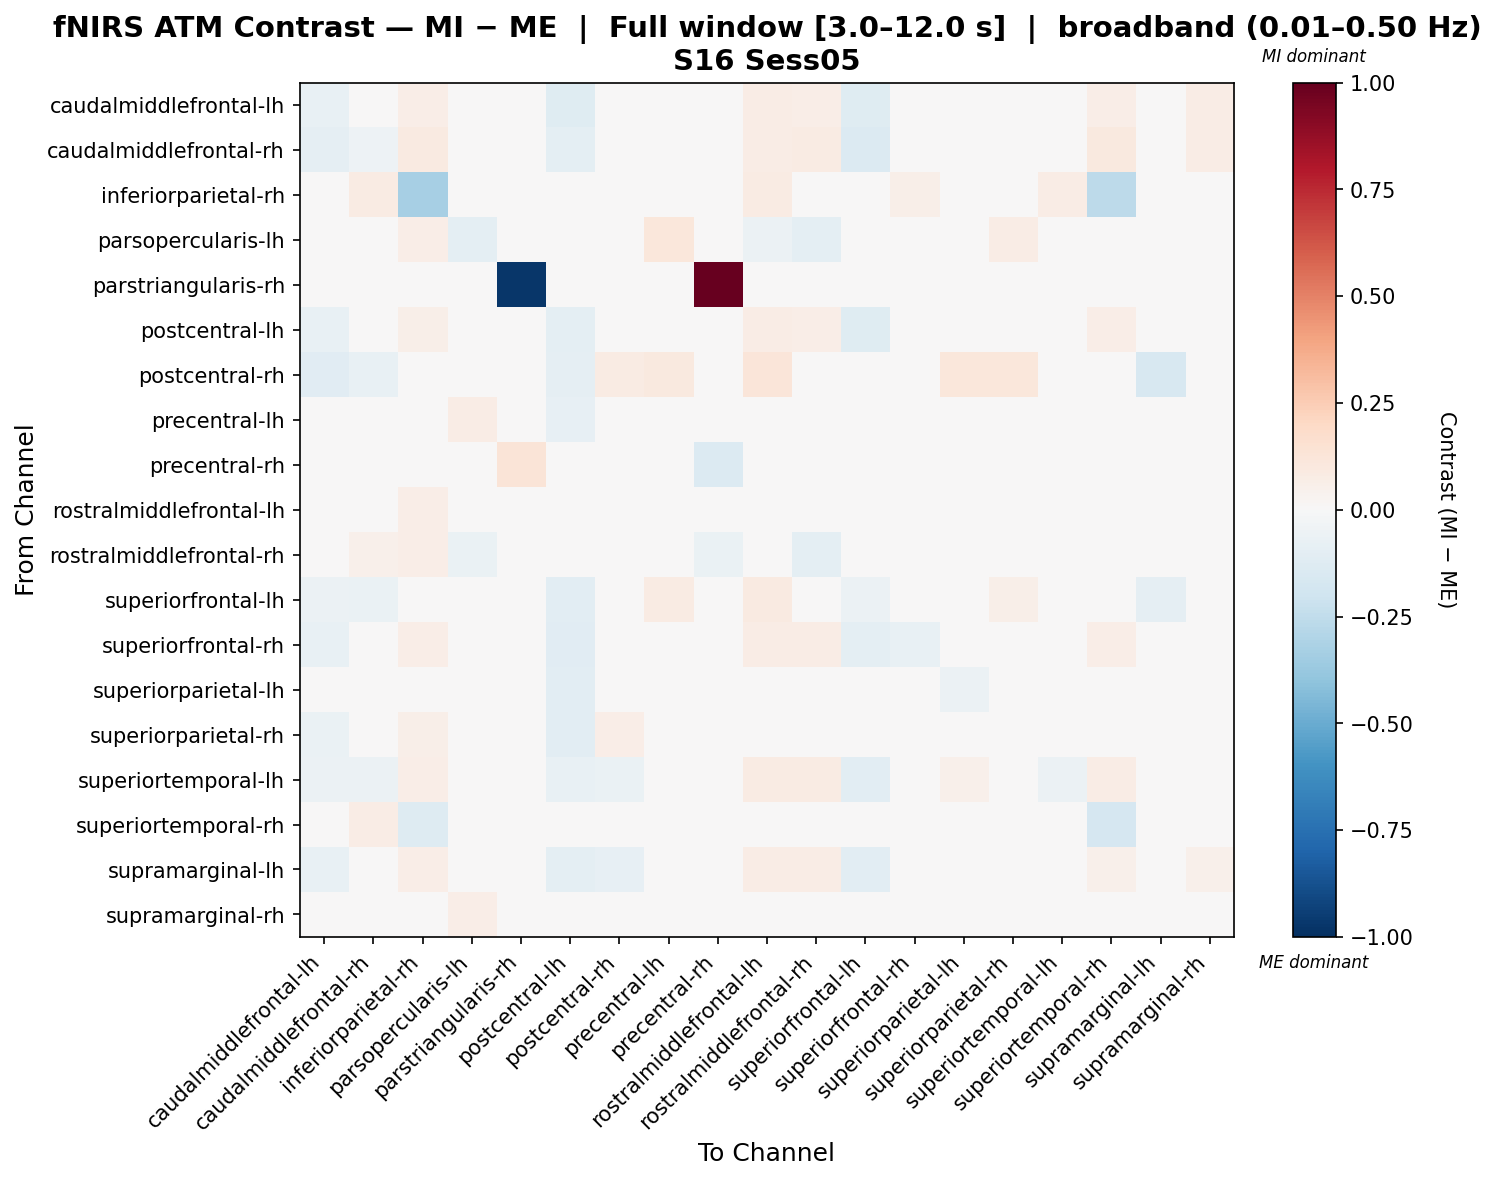

Data behind this chart, as committed beside it:
, caudalmiddlefrontal-lh, caudalmiddlefrontal-rh, inferiorparietal-rh, parsopercularis-lh, parstriangularis-rh, postcentral-lh, postcentral-rh, precentral-lh, precentral-rh, rostralmiddlefrontal-lh, rostralmiddlefrontal-rh, superiorfrontal-lh, superiorfrontal-rh, superiorparietal-lh, superiorparietal-rh, superiortemporal-lh, superiortemporal-rh, supramarginal-lh, supramarginal-rh
caudalmiddlefrontal-lh, -0.07309, -0.03262, 0.06785, 0.02483, 0.0003038, -0.1195, -0.02681, -0.002896, 0.02394, 0.07604, 0.06501, -0.1209, -0.02369, 0.02625, 0.02672, -0.01891, 0.06981, -0.03309, 0.07082
caudalmiddlefrontal-rh, -0.09236, -0.05343, 0.08791, 0.01891, -0.003734, -0.09578, -0.04684, 0.006945, 0.01824, 0.07738, 0.08103, -0.1348, -0.02746, 0.04195, 0.007876, -0.03685, 0.09719, -0.02332, 0.07711
inferiorparietal-rh, 0.01832, 0.07991, -0.3296, 0.04862, -0.003706, 0.02476, -0.00967, 0.04739, 0.0337, 0.07906, 0.04929, -0.02321, 0.05841, 0.03339, 0.01975, 0.07214, -0.259, 0.03196, 0.02855
parsopercularis-lh, -0.02099, 0.03848, 0.0687, -0.09594, -0.01983, -0.02691, -0.00424, 0.1129, -0.02818, -0.05971, -0.1012, 0.0198, 0.01223, -0.02546, 0.07232, 0.03108, -0.03267, 0.01667, 0.04293
parstriangularis-rh, -0.0005088, -0.0013, -0.01001, -0.003674, -0.9698, -0.0005088, -0.005257, -0.0013, 1.0, -0.01425, -0.00684, 0.0156, 0.0002826, 0.009271, -0.002883, -0.002883, 0.002939, -0.0013, -0.007631
postcentral-lh, -0.07127, -0.002041, 0.05776, 0.03862, 0.007167, -0.0993, -0.03618, 0.0005892, 0.0434, 0.07134, 0.06894, -0.1192, -0.04666, 0.01161, 0.007959, -0.0103, 0.06795, -0.03093, 0.04056
postcentral-rh, -0.11, -0.07684, -0.01116, 0.01656, -0.003165, -0.09327, 0.08121, 0.09997, 0.01695, 0.119, 0.01301, -0.04033, -0.03984, 0.1167, 0.1119, -0.04547, 0.02362, -0.1618, -0.01694
precentral-lh, -0.04137, -0.02511, 0.04317, 0.07111, 0.002624, -0.08474, 0.005928, -0.0009648, 0.02973, 0.02193, 0.02392, -0.03543, -0.03695, -0.0385, 0.01945, -0.003828, 0.03921, -0.01411, 0.02395
precentral-rh, -0.001341, -0.00238, 0.01385, 0.04272, 0.1251, -0.001341, 0.002418, -0.00238, -0.1366, -0.01405, -0.03917, 0.01177, -0.0003023, -0.00238, -0.0003023, -0.0003023, 0.01696, -0.01405, 0.001776
rostralmiddlefrontal-lh, -0.02248, 0.01878, 0.06388, -0.03645, -0.01574, -0.04028, 0.0318, -0.03185, -0.01035, -0.03841, -0.007396, -0.003706, 0.01725, -0.02977, 0.0006406, 0.01844, 0.02389, 0.01844, 0.04333
rostralmiddlefrontal-rh, -0.005829, 0.05236, 0.06413, -0.0672, -0.01584, -0.01637, -0.005768, -0.007706, -0.06386, -0.01191, -0.09694, 0.01432, 0.04031, -0.006251, -0.00023, 0.046, 0.02063, 0.01337, 0.04679
superiorfrontal-lh, -0.05945, -0.06526, 0.004431, 0.03214, 0.008919, -0.1072, 0.02232, 0.08272, 0.02597, 0.08648, 0.02782, -0.0559, -0.02043, 0.03025, 0.05904, -0.01827, 0.04185, -0.0931, -0.002356
superiorfrontal-rh, -0.0724, -0.01362, 0.06555, 0.03647, 0.002963, -0.111, -0.01954, -0.009528, 0.03087, 0.07075, 0.07811, -0.09603, -0.07207, 0.006882, 0.02607, -0.0244, 0.06479, -0.01088, 0.04696
superiorparietal-lh, -0.03038, 0.002015, 0.04363, 0.01194, 0.005957, -0.1036, 0.03775, -0.04519, 0.02993, 0.01502, 0.02256, -0.02225, -0.04438, -0.05549, 0.01987, 0.02583, 0.0397, 0.01921, 0.02784
superiorparietal-rh, -0.06603, -0.004794, 0.05662, 0.02781, -0.0008832, -0.1081, 0.06348, -0.02986, 0.01688, 0.01912, 0.02504, -0.03749, -0.02916, -0.02241, -0.01866, 0.003245, 0.03543, 0.02156, 0.04819
superiortemporal-lh, -0.06145, -0.05537, 0.06609, 0.04322, -0.001686, -0.07445, -0.06554, 0.01097, 0.01616, 0.07849, 0.07959, -0.1027, -0.03443, 0.05004, 0.03368, -0.06098, 0.0724, -0.0396, 0.04558
superiortemporal-rh, 0.01767, 0.073, -0.1271, -0.01643, -0.02854, 0.01112, 0.001774, 0.02023, -0.02063, 0.01882, -0.01257, 0.03677, 0.04872, 0.02284, 0.02581, 0.03331, -0.1696, 0.02725, 0.03759
supramarginal-lh, -0.07574, -0.01868, 0.06514, 0.03915, 0.001805, -0.1002, -0.08111, 0.002136, 0.02787, 0.07551, 0.07586, -0.1026, -0.0311, 0.03201, 0.03772, -0.03288, 0.05369, -0.02276, 0.0542
supramarginal-rh, -0.02822, 0.01163, -0.02854, 0.06927, -0.0005676, -0.04953, -0.01486, -0.00829, 0.02238, 0.01042, -0.01683, 0.01118, -0.004471, -0.02976, 0.04066, 0.02838, -0.02378, -0.0361, 0.04703
